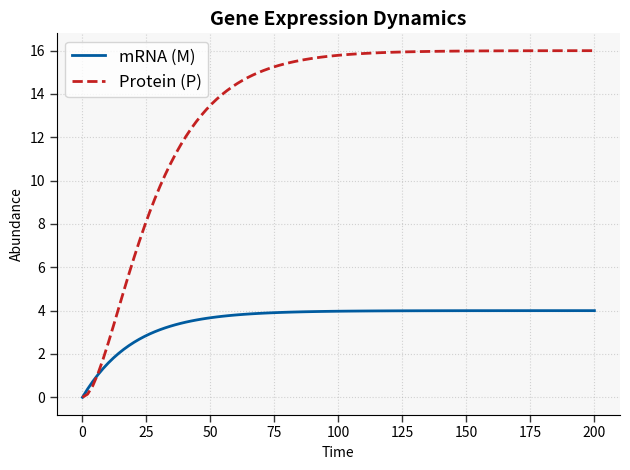

This figure's Python source:
import numpy as np
import matplotlib.pyplot as plt
from scipy.integrate import odeint


# Initial conditions
y0 = [0, 0]  # 0 mRNA, 0 protein

# Time vector
t = np.linspace(0, 200, num=100)

# Model parameters
k_m = 0.2
gamma_m = 0.05
k_p = 0.4
gamma_p = 0.1

params = [k_m, gamma_m, k_p, gamma_p]

# Define the simulation function
def sim(variables, t, params):
    m = variables[0]
    p = variables[1]

    k_m = params[0]
    gamma_m = params[1]
    k_p = params[2]
    gamma_p = params[3]

    dmdt = k_m - gamma_m * m
    dpdt = k_p * m - gamma_p * p

    return [dmdt, dpdt]

# Perform the simulation
y = odeint(sim, y0, t, args=(params,))

# Create the plot
fig, ax = plt.subplots(1)

# Plot mRNA (M) with a dark blue solid line
line1, = ax.plot(t, y[:, 0], color="#005B9F", linestyle="-", linewidth=2, label="mRNA (M)")

# Plot protein (P) with a dark red dashed line
line2, = ax.plot(t, y[:, 1], color="#C42121", linestyle="--", linewidth=2, label="Protein (P)")

# Set axis labels
ax.set_xlabel("Time")
ax.set_ylabel("Abundance")

# Set plot title with a larger font size
ax.set_title("Gene Expression Dynamics", fontsize=14, fontweight="bold")

# Set legend with a larger font size
ax.legend(handles=[line1, line2], fontsize=12)

# Add grid lines with a lighter color and dashed style
ax.grid(True, linestyle=":", alpha=0.4, color="#999999")

# Remove top and right spines
ax.spines["top"].set_visible(False)
ax.spines["right"].set_visible(False)

# Customize tick parameters
ax.tick_params(axis="both", which="both", direction="out", length=5, width=1, color="#333333", labelsize=10)

# Set background color for the plot
ax.set_facecolor("#F7F7F7")

# Adjust plot margins
plt.tight_layout()

# Show the plot
plt.show()
